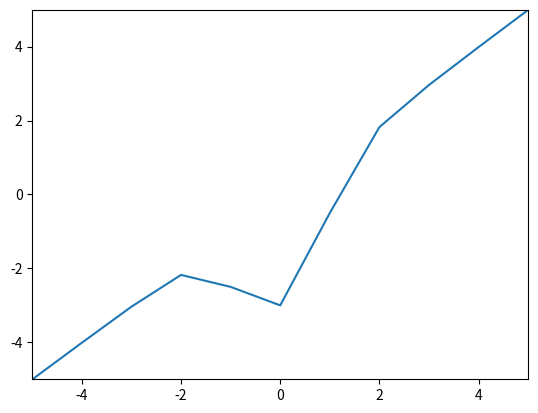

Write Python code to recreate this figure.
# Student coursework archive. Public maintainer: Jason.
# Prescribed course exercises; numerical algorithms retained from the source archive.
import numpy as np
import matplotlib.pyplot as plt

#画图找初始区间
x = np.arange(-10, 10)
fx = x - 3/(1+x**4)
# print(fx)
plt.figure(1)
plt.axis([-5, 5, -5, 5])
plt.plot(x, fx)
# plt.show()

#定义函数
def equation(m):
    fm = m - 3/(1+m**4)
    return fm

#二分法算法
def rootfinding_bisection(a, b, e):
    c = (a+b)/2
    while b-c > e:
        sign_fa = np.sign(equation(a))
        sign_fb = np.sign(equation(b))
        sign_fc = np.sign(equation(c))
        if sign_fb*sign_fc <= 0:
            #这里不写=似乎影响不大
            a = c
        else:
            b = c
        c = (a + b) / 2
    return c

print("[0, 2]内的α为：", rootfinding_bisection(0, 2, 5*10**(-8)))
